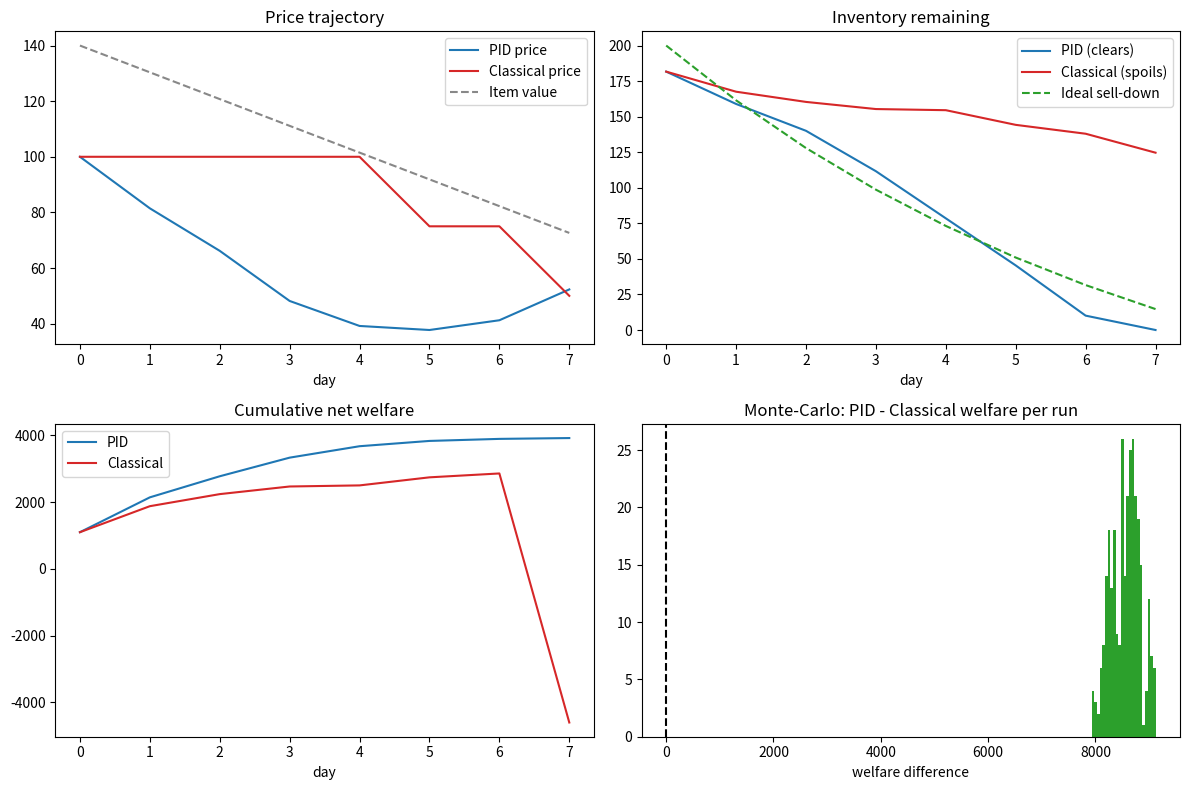

The matplotlib source for this figure:
# coding: utf-8
"""
PID-controlled perishable pricing — NTU Fintech Hackathon 2016.

A grocery item is stocked with a fixed shelf life.  Its perceived value decays
as it ages toward the expiration date.  We compare two pricing strategies:

  * Classical clearance  : hold the sticker price flat, then apply one partial
                           and one deep markdown only near the expiry date
                           ("reduced to clear").  A lot of stock spoils unsold.
  * PID controller       : continuously ease the price down so that inventory
                           tracks an ideal linear sell-down to zero at expiry,
                           balancing customer happiness (consumer surplus)
                           against shop happiness (margin minus spoilage).

Running the season many times (Monte-Carlo) shows the total surplus the
classical approach leaves on the table.

This script is the reference implementation behind demo.html — the two use the
same model, so the browser demo shows exactly what this script computes.

    pip install matplotlib numpy
    python auto_pricing.py
"""

import math
import random
import matplotlib.pyplot as plt

# ---------------------------------------------------------------- parameters --
# Example grocery items. The value-decay shape and rate come from the
# willingness-to-pay-for-freshness literature: produce/dairy lose value roughly
# LINEARLY, while meat/seafood lose it ~EXPONENTIALLY as they near expiry
# (Sumner et al.; Ghare & Schrader 1963 deteriorating-inventory model).
#   eta   = price elasticity of demand     drop  = fraction of value lost by expiry
#   decay = "linear" | "exp"               gamma = ideal sell-down curvature
#                                                   (0 = linear; higher = clear faster while fresh)
PRODUCTS = {
    "milk":   dict(name="Milk — dairy staple",  eta=0.35, decay="linear", drop=0.45, gamma=0.8, shelf=14, stock=240, foot=55),
    "banana": dict(name="Bananas — produce",    eta=0.60, decay="linear", drop=0.55, gamma=1.1, shelf=8,  stock=200, foot=50),
    "bread":  dict(name="Bread — bakery",       eta=0.70, decay="exp",    drop=0.55, gamma=1.8, shelf=5,  stock=160, foot=55),
    "fish":   dict(name="Fresh fish — seafood", eta=1.10, decay="exp",    drop=0.62, gamma=2.4, shelf=3,  stock=90,  foot=48),
}
PRODUCT = "banana"          # <- pick the item to simulate


def make_params(key):
    pr = PRODUCTS[key]
    return dict(
        T=pr["shelf"], I0=pr["stock"], footfall=pr["foot"],
        V0=140.0, cost=60.0, p0=100.0,     # fresh value, unit cost, list price
        depth=0.5,                          # classical final markdown -> depth * p0
        noise=0.30,                         # daily demand noise amplitude
        eta=pr["eta"], decay=pr["decay"], drop=pr["drop"], gamma=pr["gamma"],
        Kp=0.200, Ki=0.005, Kd=0.020,       # starting PID gains (auto-tuned in main)
    )


def clamp01(x):
    return 0.0 if x < 0 else 1.0 if x > 1 else x


def day_value(P, t):
    """Item value as it ages: linear (produce/dairy) or exponential (meat/seafood).
    Both shapes start at V0 and reach V0*(1-drop) at expiry."""
    tau = t / P["T"]
    if P["decay"] == "linear":
        return P["V0"] * (1 - P["drop"] * tau)
    return P["V0"] * (1 - P["drop"]) ** tau


def ideal_stock(P, t):
    """Ideal sell-down (PID setpoint): convex depletion from deteriorating-inventory
    theory (dI/dt = -D - theta*I, I(T)=0) -> sell faster while the item is fresh."""
    tau, g = t / P["T"], P["gamma"]
    if g < 1e-6:
        return P["I0"] * (1 - tau)
    return P["I0"] * (math.exp(g * (1 - tau)) - 1) / (math.exp(g) - 1)


def classical_price(p0, t, T, depth):
    """Flat list price, then one partial and one deep markdown in the final stretch.
    r = (t+1)/T (fraction of shelf life elapsed by end of day t) so even
    short-life items still trigger the markdown."""
    r = (t + 1) / T
    if r <= 0.7:
        return p0                    # full price for most of the shelf life
    if r <= 0.9:
        return p0 * (1 + depth) / 2  # first, partial reduction
    return p0 * depth                # final "reduced to clear" sticker


def simulate(strategy, P, seed):
    """Run one season under a given demand realization. Returns a result dict."""
    rng = random.Random(seed)
    T, I0, footfall = P["T"], P["I0"], P["footfall"]
    V0, cost, p0, eta = P["V0"], P["cost"], P["p0"], P["eta"]
    depth, noise = P["depth"], P["noise"]
    Kp, Ki, Kd = P["Kp"], P["Ki"], P["Kd"]

    inv = I0
    integral = prev_err = 0.0
    price = prev_p = p0
    CS = PS = cum = effort = 0.0
    sens = 0.5 + eta                 # elastic goods react more to price

    days, prices, invs, vals, targets, cums = [], [], [], [], [], []
    for t in range(T):
        V = day_value(P, t)
        target = ideal_stock(P, t)   # convex ideal sell-down (sell faster while fresh)

        if strategy == "classical":
            price = classical_price(p0, t, T, depth)
        else:                        # PID: excess stock vs target pushes price down
            e = inv - target
            integral += e
            der = e - prev_err
            prev_err = e
            u = -(Kp * e + Ki * integral + Kd * der)
            price = max(cost * 0.5, min(p0, price + u))

        effort += (price - prev_p) ** 2          # control effort (price volatility)
        prev_p = price

        # Demand: buyers whose willingness-to-pay (uniform up to V) beats price.
        frac = clamp01((V - price) / V * sens)
        q = footfall * (1 + noise * (rng.random() * 2 - 1)) * frac
        q = max(0.0, min(inv, q))
        inv -= q

        PS += (price - cost) * q                  # shop margin
        CS += q * (V - price) / 2                 # consumer surplus (triangle)
        cum += (price - cost) * q + q * (V - price) / 2

        days.append(t); prices.append(price); invs.append(inv)
        vals.append(V); targets.append(target); cums.append(cum)

    waste = inv                                   # unsold stock spoils
    waste_cost = waste * cost
    cums[-1] -= waste_cost                         # spoilage hits the books at expiry
    return dict(days=days, prices=prices, invs=invs, vals=vals, targets=targets,
                cums=cums, CS=CS, PS=PS, waste=waste, effort=effort,
                welfare=CS + PS - waste_cost)


def monte_carlo(P, n_runs):
    """Same demand seed per run for both strategies -> fair head-to-head."""
    pid_tot = cls_tot = pid_waste = cls_waste = 0.0
    diffs = []
    for i in range(n_runs):
        pid = simulate("pid", P, 1000 + i)
        cls = simulate("classical", P, 1000 + i)
        pid_tot += pid["welfare"]; cls_tot += cls["welfare"]
        pid_waste += pid["waste"]; cls_waste += cls["waste"]
        diffs.append(pid["welfare"] - cls["welfare"])
    wins = sum(1 for d in diffs if d > 0)
    return dict(pid_avg=pid_tot / n_runs, cls_avg=cls_tot / n_runs,
                suppressed=pid_tot - cls_tot, diffs=diffs,
                pid_waste=pid_waste / n_runs, cls_waste=cls_waste / n_runs,
                win_rate=wins / n_runs)


# --------------------------------------------------------------- auto-tuning --
# Objective: maximise mean net welfare while penalising price volatility
# (control effort), so the "optimal" gains give smooth, stable pricing rather
# than maximally aggressive markdowns.
LAMBDA = 0.5


def tune_objective(P, Kp, Ki, Kd, M):
    s = 0.0
    for i in range(M):
        r = simulate("pid", dict(P, Kp=Kp, Ki=Ki, Kd=Kd), 1000 + i)
        s += r["welfare"] - LAMBDA * r["effort"]
    return s / M


def auto_tune(P, M=60):
    """Compass / pattern search with step halving over the three PID gains."""
    bounds = dict(Kp=(0.01, 1.2), Ki=(0.0, 0.3), Kd=(0.0, 1.5))
    step = dict(Kp=0.3, Ki=0.02, Kd=0.3)
    min_step = dict(Kp=0.005, Ki=0.0005, Kd=0.005)
    best = dict(Kp=P["Kp"], Ki=P["Ki"], Kd=P["Kd"])
    best_val = tune_objective(P, best["Kp"], best["Ki"], best["Kd"], M)
    for _ in range(120):
        improved = False
        for k in ("Kp", "Ki", "Kd"):
            for d in (1, -1):
                cand = dict(best)
                lo, hi = bounds[k]
                cand[k] = min(hi, max(lo, best[k] + d * step[k]))
                if cand[k] == best[k]:
                    continue
                v = tune_objective(P, cand["Kp"], cand["Ki"], cand["Kd"], M)
                if v > best_val + 1e-6:
                    best_val, best, improved = v, cand, True
        if not improved:
            for k in step:
                step[k] *= 0.5
            if all(step[k] < min_step[k] for k in step):
                break
    return best


def main():
    P = make_params(PRODUCT)
    n_runs = 300
    print("Product          : %s  (%s decay, %d-day shelf)\n"
          % (PRODUCTS[PRODUCT]["name"], P["decay"], P["T"]))

    # Auto-tune the PID gains for this scenario, then adopt them.
    before = monte_carlo(P, n_runs)["pid_avg"]
    best = auto_tune(P)
    P.update(best)
    print("Auto-tuned gains : Kp=%.3f  Ki=%.4f  Kd=%.3f" % (best["Kp"], best["Ki"], best["Kd"]))
    print("PID welfare/run  : %.0f (default gains) -> %.0f (auto-tuned)\n"
          % (before, monte_carlo(P, n_runs)["pid_avg"]))

    # One representative season for the trajectory charts.
    pid = simulate("pid", P, 1000)
    cls = simulate("classical", P, 1000)
    mc = monte_carlo(P, n_runs)

    print("PID net welfare / run       : %9.0f" % mc["pid_avg"])
    print("Classical net welfare / run : %9.0f" % mc["cls_avg"])
    print("Surplus classical suppresses: %9.0f  (over %d runs)" % (mc["suppressed"], n_runs))
    print("PID wins in %.0f%% of runs" % (mc["win_rate"] * 100))
    print("Avg spoilage  PID %.1f u  vs  classical %.1f u" % (mc["pid_waste"], mc["cls_waste"]))

    fig, ax = plt.subplots(2, 2, figsize=(12, 8))

    # 1) Price trajectory
    ax[0, 0].plot(pid["days"], pid["prices"], label="PID price", color="#1f77b4")
    ax[0, 0].plot(cls["days"], cls["prices"], label="Classical price", color="#d62728")
    ax[0, 0].plot(pid["days"], pid["vals"], "--", label="Item value", color="#888")
    ax[0, 0].set_title("Price trajectory"); ax[0, 0].set_xlabel("day"); ax[0, 0].legend()

    # 2) Inventory remaining
    ax[0, 1].plot(pid["days"], pid["invs"], label="PID (clears)", color="#1f77b4")
    ax[0, 1].plot(cls["days"], cls["invs"], label="Classical (spoils)", color="#d62728")
    ax[0, 1].plot(pid["days"], pid["targets"], "--", label="Ideal sell-down", color="#2ca02c")
    ax[0, 1].set_title("Inventory remaining"); ax[0, 1].set_xlabel("day"); ax[0, 1].legend()

    # 3) Cumulative net welfare
    ax[1, 0].plot(pid["days"], pid["cums"], label="PID", color="#1f77b4")
    ax[1, 0].plot(cls["days"], cls["cums"], label="Classical", color="#d62728")
    ax[1, 0].set_title("Cumulative net welfare"); ax[1, 0].set_xlabel("day"); ax[1, 0].legend()

    # 4) Monte-Carlo distribution of PID - Classical welfare
    ax[1, 1].hist(mc["diffs"], bins=24, color="#2ca02c")
    ax[1, 1].axvline(0, color="k", linestyle="--")
    ax[1, 1].set_title("Monte-Carlo: PID - Classical welfare per run")
    ax[1, 1].set_xlabel("welfare difference")

    plt.tight_layout()
    plt.show()


if __name__ == "__main__":
    main()
